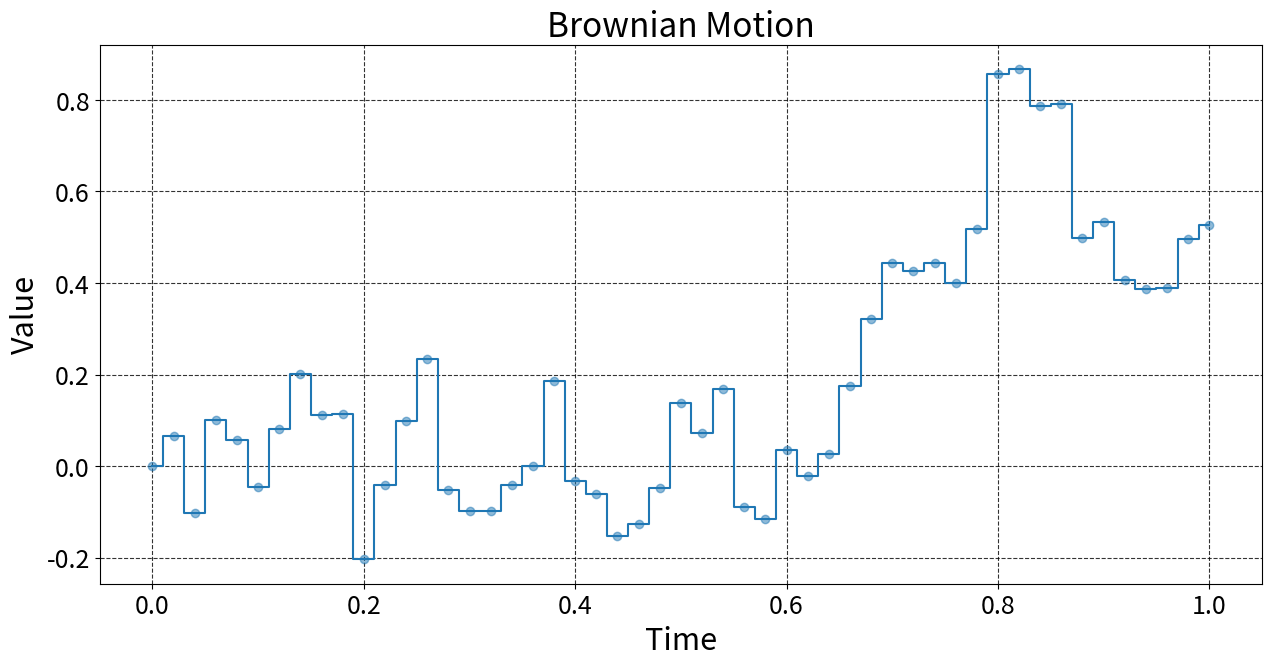
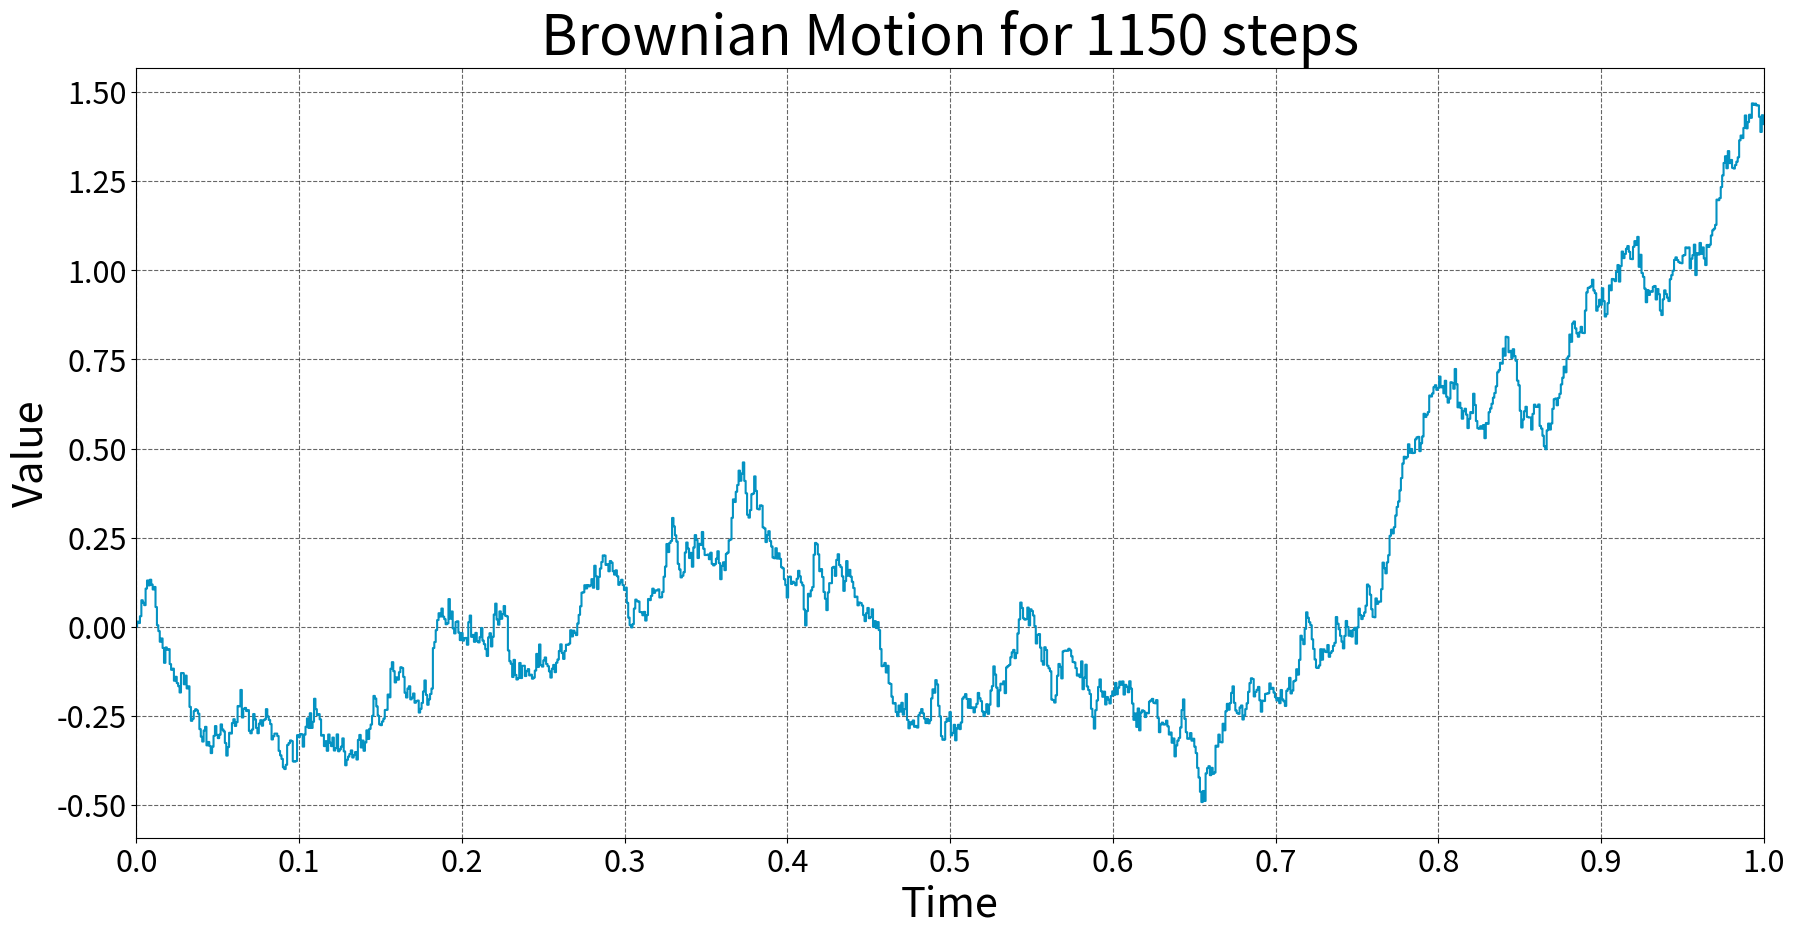

Reproduce these figures in Python, in order. (Note: this script raises an exception after producing the figures.)

# import libraries
import numpy as np
import matplotlib.pyplot as plt
import matplotlib.animation as animation

# set a random seed
np.random.seed(1234)


def brownian_motion(N, T, h):
    """
    Simulates a Brownian motion
    :param int N : the number of discrete steps
    :param int T: the number of continuous time steps
    :param float h: the variance of the increments
    """   
    # the normalizing constant
    dt = 1 * T/N
    # the epsilon values
    random_increments = np.random.normal(0.0, 1.0 * h, N)*np.sqrt(dt)
    # calculate the brownian motion
    brownian_motion = np.cumsum(random_increments)
    # insert the initial condition
    brownian_motion = np.insert(brownian_motion, 0, 0.0)
    
    return brownian_motion, random_increments


N = 50 # the number of discrete steps
T = 1 # the number of continuous time steps
h = 1 # the variance of the increments
dt = 1.0 * T/N  # total number of time steps

# generate a brownian motion
X, epsilon = brownian_motion(N, T ,h)
t = np.linspace(0.0, N*dt, N+1)

# plot the brownian motion
plt.figure(figsize=(15, 7))
plt.title('Brownian Motion', fontsize=24)
plt.xlabel('Time', fontsize=22)
plt.ylabel('Value', fontsize=22)
plt.xticks(fontsize=18)
plt.yticks(fontsize=18)

plt.grid(True, which='major', linestyle='--', color='black', alpha=0.8)
plt.step(t, X, where='mid')
plt.plot(t, X, 'C0o', alpha=0.5)
plt.show()

 
fig = plt.figure(figsize=(21, 10))
ax = plt.axes(xlim=(0, 1)) 
line, = ax.step([], [], where='mid', color='#0492C2')
    
# formatting options
ax.set_xticks(np.linspace(0,1,11))
ax.set_xlabel('Time', fontsize=30)
ax.set_ylabel('Value', fontsize=30)
ax.tick_params(labelsize=22)
ax.grid(True, which='major', linestyle='--', color='black', alpha=0.6)

# initialization function 
def init():
    line.set_data([], [])
    return line,

# animation function 
def animate(i):
    np.random.seed(42)
    y, epsilon = brownian_motion((i + 1) * 10, 1 ,1)
    tr = np.linspace(0.0, 1, (i + 1) * 10 + 1)
    ax.set_title('Brownian Motion for {} steps'.format((i + 1) * 10), fontsize=40)
    ax.set_ylim((np.min(y) - 0.1, np.max(y) + 0.1))
    
    line.set_data(list(tr), list(y)) 
    return line,

# call the animator	 
anim = animation.FuncAnimation(fig, animate, init_func=init, frames=200, interval=150, blit=True)
anim.save('brownian_motion.gif',writer="imagemagick")
